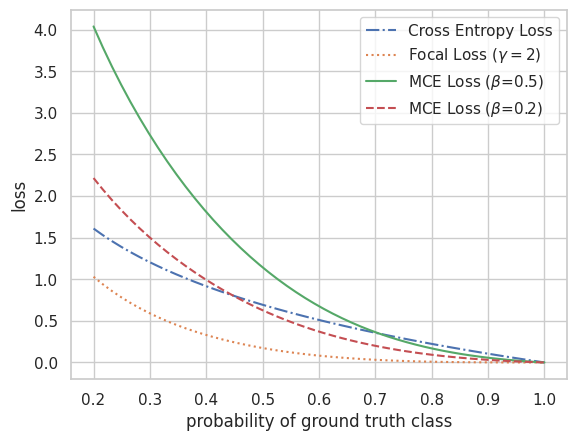

Reproduce this figure in Python. (Note: this script raises an exception after producing the figure.)
# -*- coding: utf-8 -*-
'''
[redacted]
@Date  : 2019/12/11
@Desc  : 画出focal loss的曲线图
'''
import numpy as np
import seaborn as sns
import matplotlib.pyplot as plt
from matplotlib.font_manager import FontProperties
from pylab import mpl

def cross_entropy(x):
    return -np.log(x)

def focal_loss(x, alpha=1, gamma=2):
    return -alpha*(1-x)**gamma*np.log(x)

def my_loss(x, beta=0.5):
    return - np.exp(beta - x**2) ** 2 * np.log(x)

def my_loss1(x):
    return - np.exp(1.5 - x) ** 2 * np.log(x)
def my_loss2(x):
    return - (1.5 - x) ** 2 * np.log(x)
sns.set()
sns.set_style('whitegrid')
x = np.linspace(0.2, 1, 50)
# plt.plot(x, cross_entropy(x))
# 设置字体
#font = mpl.font_manager.FontProperties(fname=r"c:\windows\fonts\simsun.ttc")
plt.plot(x, focal_loss(x, gamma=0),'-.', label='Cross Entropy Loss')
plt.plot(x, focal_loss(x, gamma=2),':', label=r'Focal Loss ($\gamma=2$)')
plt.plot(x, my_loss(x),'-',label=r'MCE Loss ($\beta$=0.5)')
plt.plot(x, my_loss(x, beta=0.2),'--',label=r'MCE Loss ($\beta$=0.2)')
#plt.plot(x, my_loss1(x),':',label=r'Margin Cross Entropy Loss, $\beta$=0.2')
#plt.plot(x, my_loss2(x),':',label=r'Margin Cross Entropy Loss, $\beta$=0.2')
plt.ylabel('loss')
plt.xlabel('probability of ground truth class')
# font1 = {'family' : font,
# 'weight' : 'normal',
# 'size'   : 12,
# }
leg = plt.legend()
plt.savefig('results/loss_en.png', dpi=600)
plt.show()


